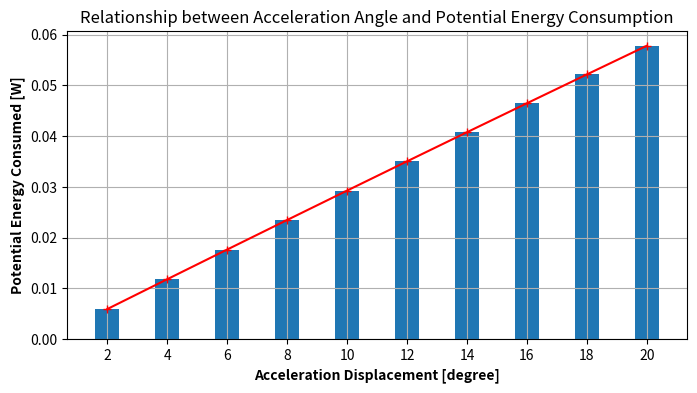

Write the Python code that produced this figure.
import numpy as np
import matplotlib.pyplot as plt
from scipy import integrate
import math


Energy = np.array([19.6, 26.3, 37.4, 38.3, 46.3, 53.5, 55.3, 57.1, 60.8, 64.5])
Acceleration_Displacement = np.array([2, 4, 6, 8, 10, 12, 14, 16, 18, 20])

def power(theta):
    distance = 108.6 * 0.001 * theta * math.pi / 180
    return 2.01635971e-07*(distance**3) - 2.35910531e-05*(distance**2) + 3.72788128e-03*(distance) + 2.74967755e-03

def integral(x):
    return integrate.quad(power, x, 30)[0]

for i in range(28,8,-2):
    print(integral(i))
    Energy[14 - int((i/2))] = integral(i)

fig ,ax1 = plt.subplots(figsize=(8, 4), dpi=200)
ax1.plot(Acceleration_Displacement, Energy, 'r-+')
ax1.set_xlabel('Acceleration Displacement [degree]', fontweight ='bold')
ax1.set_ylabel('Potential Energy Consumed [W]',fontweight ='bold')
plt.xticks(range(0,22,2))
ax1.grid()
plt.title("Relationship between Acceleration Angle and Potential Energy Consumption")
plt.bar(Acceleration_Displacement,Energy)
plt.show()